Run: headless pygame with SDL's dummy video driver; simulated clock (each Clock.tick advances the game by its frame time, no real sleeping); random seed 0; keys injected as events and as key.get_pressed() state; no mouse input.
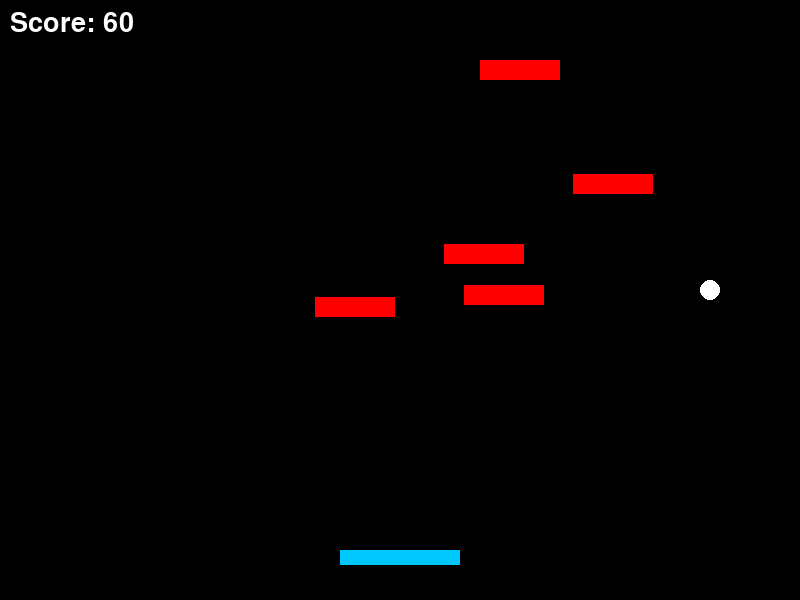
Frame 1 of 2 · flips 1–60 · no input
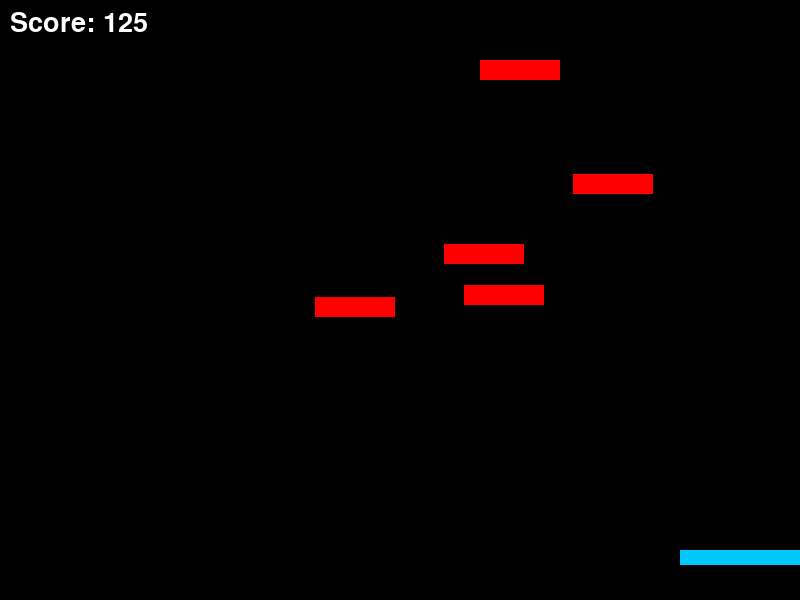
Frame 2 of 2 · flips 61–180 · tapped SPACE, RETURN · held RIGHT (→), D (game ended)

The pygame program that drew these frames:

import pygame
import random

# Initialize pygame
pygame.init()

# Screen settings
WIDTH = 800
HEIGHT = 600
screen = pygame.display.set_mode((WIDTH, HEIGHT))
pygame.display.set_caption("Ball Survival")

# Colors
WHITE = (255, 255, 255)
BLUE = (0, 200, 255)
RED = (255, 0, 0)
BLACK = (0, 0, 0)

# Clock
clock = pygame.time.Clock()

# Paddle
paddle_width = 120
paddle_height = 15
paddle_x = WIDTH // 2 - paddle_width // 2
paddle_y = HEIGHT - 50
paddle_speed = 8

# Ball
ball_size = 20
ball_x = WIDTH // 2
ball_y = HEIGHT // 2
ball_speed_x = 5
ball_speed_y = -5

# Score
score = 0
font = pygame.font.SysFont(None, 40)

# Obstacles
obstacles = []

for i in range(5):
    obstacles.append(
        pygame.Rect(
            random.randint(50, WIDTH - 100),
            random.randint(50, HEIGHT // 2),
            80,
            20
        )
    )

running = True

while running:
    clock.tick(60)

    # Events
    for event in pygame.event.get():
        if event.type == pygame.QUIT:
            running = False

    # Paddle movement
    keys = pygame.key.get_pressed()

    if keys[pygame.K_LEFT]:
        paddle_x -= paddle_speed

    if keys[pygame.K_RIGHT]:
        paddle_x += paddle_speed

    paddle_x = max(0, min(WIDTH - paddle_width, paddle_x))

    paddle = pygame.Rect(
        paddle_x,
        paddle_y,
        paddle_width,
        paddle_height
    )

    # Move ball
    ball_x += ball_speed_x
    ball_y += ball_speed_y

    ball_rect = pygame.Rect(
        ball_x,
        ball_y,
        ball_size,
        ball_size
    )

    # Wall collisions
    if ball_x <= 0 or ball_x >= WIDTH - ball_size:
        ball_speed_x *= -1

    if ball_y <= 0:
        ball_speed_y *= -1

    # Paddle collision
    if ball_rect.colliderect(paddle):
        ball_speed_y *= -1

    # Obstacle collisions
    for obstacle in obstacles:
        if ball_rect.colliderect(obstacle):
            ball_speed_y *= -1

    # Lose condition
    if ball_y > HEIGHT:
        running = False

    # Score increases over time
    score += 1

    # Ball gets faster every 500 points
    if score % 500 == 0:
        if ball_speed_x > 0:
            ball_speed_x += 1
        else:
            ball_speed_x -= 1

        if ball_speed_y > 0:
            ball_speed_y += 1
        else:
            ball_speed_y -= 1

    # Draw everything
    screen.fill(BLACK)

    pygame.draw.rect(screen, BLUE, paddle)

    pygame.draw.circle(
        screen,
        WHITE,
        (int(ball_x + ball_size / 2),
         int(ball_y + ball_size / 2)),
        ball_size // 2
    )

    for obstacle in obstacles:
        pygame.draw.rect(screen, RED, obstacle)

    score_text = font.render(
        f"Score: {score}",
        True,
        WHITE
    )

    screen.blit(score_text, (10, 10))

    pygame.display.flip()

pygame.quit()

print("Game Over!")
print("Final Score:", score)
